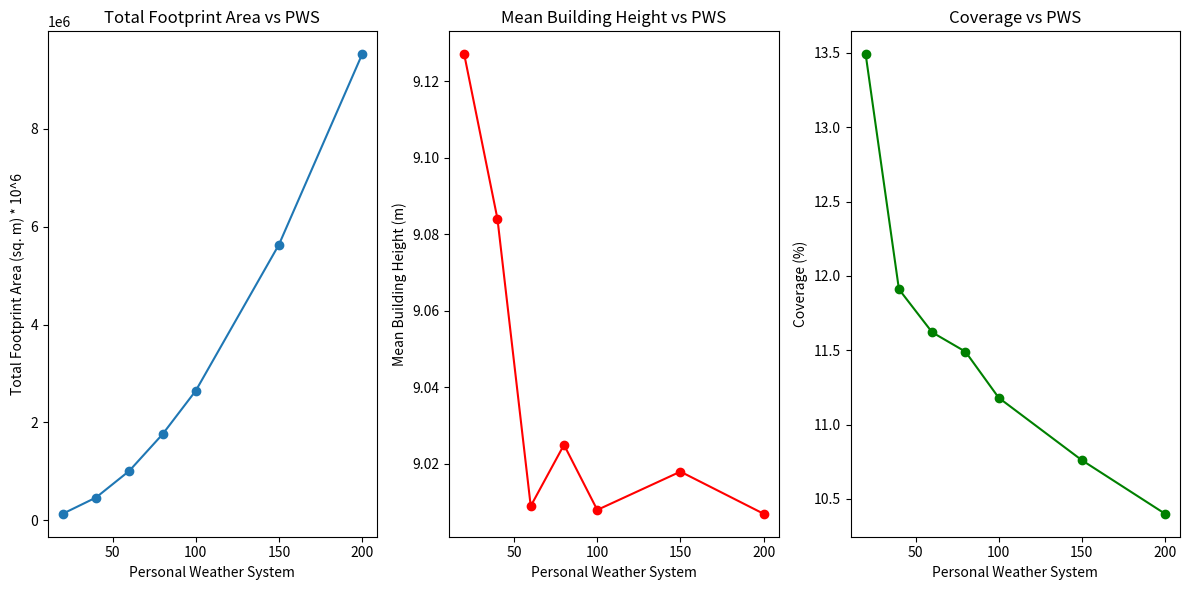

Write Python code to recreate this figure.
# Plots building footprints

import pandas as pd
import matplotlib.pyplot as plt

data = {
    'PWS': ['PWS20', 'PWS40', 'PWS60', 'PWS80', 'PWS100', 'PWS150', 'PWS200'],
    'Total Footprint Area (sq. m)': [132718.424, 464189.275, 1008682.0307, 1757363.5528, 2647837.5403, 5633673.8242, 9522654.4299],
    'Mean Building Height (m)': [9.127, 9.084, 9.009, 9.025, 9.008, 9.018, 9.007],
    'Coverage (%)': [13.49, 11.91, 11.62, 11.49, 11.18, 10.76, 10.40]
}

df = pd.DataFrame(data)

# Convert PWS to a numeric value for easier plotting
df['PWS_Value'] = df['PWS'].str.extract(r'(\d+)').astype(int)

# Plotting Total Footprint Area vs PWS
plt.figure(figsize=(12, 6))
plt.subplot(1, 3, 1)
plt.plot(df['PWS_Value'], df['Total Footprint Area (sq. m)'], marker='o')
plt.title('Total Footprint Area vs PWS')
plt.xlabel('Personal Weather System')
plt.ylabel('Total Footprint Area (sq. m) * 10^6')

# Plotting Mean Building Height vs PWS
plt.subplot(1, 3, 2)
plt.plot(df['PWS_Value'], df['Mean Building Height (m)'], marker='o', color='red')
plt.title('Mean Building Height vs PWS')
plt.xlabel('Personal Weather System')
plt.ylabel('Mean Building Height (m)')

# Plotting Coverage vs PWS
plt.subplot(1, 3, 3)
plt.plot(df['PWS_Value'], df['Coverage (%)'], marker='o', color='green')
plt.title('Coverage vs PWS')
plt.xlabel('Personal Weather System')
plt.ylabel('Coverage (%)')

plt.tight_layout()
plt.show()

